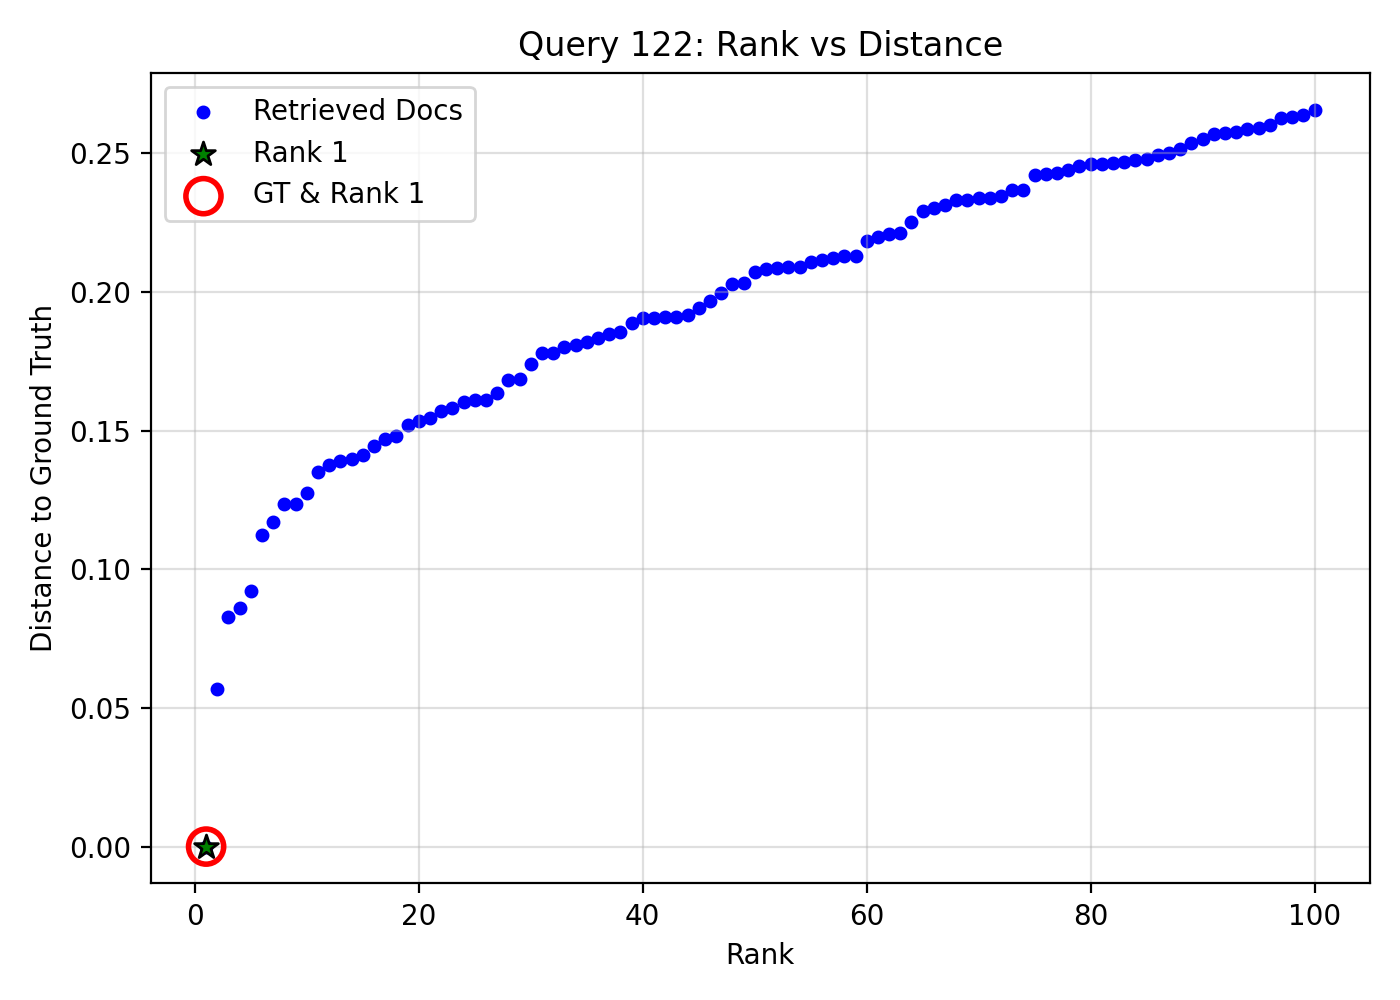

The data file committed next to this chart (first rows):
query_idx, query_gt_id, doc_id, rank, distance, is_gt, is_rank_1
122, 19409117, c30adbf6-be96-4031-ad8f-a884bb6b6e5e, 1, 1.1920928955078125e-07, 1, 1
122, 19409117, b569fabf-9ff1-4570-bed1-2fbcc25fa190, 2, 0.05693, 0, 0
122, 19409117, e576c0c6-900a-4f76-bc9d-fe9804193717, 3, 0.08282, 0, 0
122, 19409117, 58242847-cd3a-41aa-a804-6aec4837630e, 4, 0.08604, 0, 0
122, 19409117, 0ab11154-ea81-4c95-82df-b776eaf3b90a, 5, 0.09227, 0, 0
122, 19409117, 8332a08a-5371-45a1-bab3-ac4b7fe191da, 6, 0.1125, 0, 0
122, 19409117, 4cd0aa6e-070f-4d07-8e61-de5e6cf49683, 7, 0.1171, 0, 0
122, 19409117, 1b0eef4d-8284-4d13-be50-9791b5100156, 8, 0.1234, 0, 0
122, 19409117, eeb43ae8-7b88-4b4c-b9e0-6c352763e166, 9, 0.1234, 0, 0
122, 19409117, e44a1f99-1cc3-48a1-97cf-dd8f779db5bd, 10, 0.1275, 0, 0
122, 19409117, 18bf2990-6c00-4bd6-be44-b2efeac65562, 11, 0.135, 0, 0
122, 19409117, 2b9dd797-84c1-4214-8677-b9c3255a40c5, 12, 0.1375, 0, 0
122, 19409117, d726b4b7-34b1-42b2-b8d6-66e7f2a6eb64, 13, 0.1391, 0, 0
122, 19409117, 754e0cd7-dee8-407c-8e2d-cf56081c7dbd, 14, 0.1397, 0, 0
122, 19409117, cd029282-bf8f-4b15-b2e7-8c49058d7e03, 15, 0.1412, 0, 0
122, 19409117, 5847853e-5981-4364-8c56-2af27a11a9ab, 16, 0.1444, 0, 0
122, 19409117, c85b4fcc-e5e9-4da7-8e6e-9afb66fca5aa, 17, 0.1471, 0, 0
122, 19409117, ab2b2ce3-4e9f-4fd8-ba57-7dc9d154f09d, 18, 0.1482, 0, 0
122, 19409117, 90089b4e-dfe6-4077-b637-3691a1fbfd10, 19, 0.152, 0, 0
122, 19409117, ce1c3a22-062b-4bba-9bc9-e8bb531a4a46, 20, 0.1537, 0, 0
122, 19409117, 7b91e036-8d47-4bcc-b7e1-7d60f6cb6f0b, 21, 0.1546, 0, 0
122, 19409117, c5aa8e1d-187e-45cd-b64f-c09a3d172ab7, 22, 0.157, 0, 0
122, 19409117, 05433f0e-c6cc-4df2-b7d5-68ef533a15aa, 23, 0.1581, 0, 0
122, 19409117, 8dec63b9-7581-469b-af02-7a3e1106975e, 24, 0.1602, 0, 0
122, 19409117, 62a6c612-7728-43a9-b37a-a43cc2e0139d, 25, 0.1611, 0, 0
122, 19409117, cf3b1c10-f730-474c-9409-3d9b6b13e65f, 26, 0.1612, 0, 0
122, 19409117, 9d9a2648-eda7-4ee6-a0fa-70ec784711df, 27, 0.1638, 0, 0
122, 19409117, 0bec7373-c02a-4dee-bdbb-317f84b4d9aa, 28, 0.1682, 0, 0
122, 19409117, 0c6ecd39-1312-48d4-8c94-64a937fd35ea, 29, 0.1687, 0, 0
122, 19409117, 1548e1aa-7e45-44f3-9ada-744bdb2a9e34, 30, 0.1741, 0, 0
122, 19409117, 459fe3f5-5343-4ec8-bc6b-5d8dd647ee0a, 31, 0.178, 0, 0
122, 19409117, 49115791-0294-4b1c-bb4e-e6d490d26a84, 32, 0.1782, 0, 0
122, 19409117, 62f876e0-11c5-44c6-986b-b045396a9b3f, 33, 0.1801, 0, 0
122, 19409117, e1a03196-c8e5-4b0f-8604-af30d907e568, 34, 0.1808, 0, 0
122, 19409117, 397a9503-9cfb-49c6-8bcb-5a149c24a7a8, 35, 0.1818, 0, 0
122, 19409117, 636a63a3-3d86-46a7-b645-da9bd2343750, 36, 0.1834, 0, 0
122, 19409117, e4142163-ca58-4ea5-bd94-c53b07aa6356, 37, 0.185, 0, 0
122, 19409117, 000fa04a-ab6c-41bb-8430-557ec1ba3149, 38, 0.1854, 0, 0
122, 19409117, a8aa6034-5a86-41d1-90e7-05defd3941a0, 39, 0.1889, 0, 0
122, 19409117, 5eaff076-c112-4f0b-b184-440d3d626a47, 40, 0.1905, 0, 0
122, 19409117, 73a9dfa7-5aee-4b9e-b283-08de72cf0057, 41, 0.1907, 0, 0
122, 19409117, 17e9f4d1-7011-44bb-9c0e-db2e802fc567, 42, 0.1909, 0, 0
122, 19409117, b5efd075-266e-49b6-ae28-17885d59e1d2, 43, 0.1909, 0, 0
122, 19409117, f087f83e-3dd2-46d1-8c0a-9ccc4a50cf03, 44, 0.1918, 0, 0
122, 19409117, 7640e484-4be6-4a34-88c8-68d322569473, 45, 0.1942, 0, 0
122, 19409117, 690ac64b-74b5-4be1-9109-d6f48ab7f8c9, 46, 0.1968, 0, 0
122, 19409117, 54603a86-da7d-42c6-9783-249556c2f326, 47, 0.1995, 0, 0
122, 19409117, 47ea5b5b-87cc-41c1-be9d-c647b15edde4, 48, 0.2028, 0, 0
122, 19409117, 8a6a64d9-6045-48d2-8fca-ff0bb691fe9f, 49, 0.2032, 0, 0
122, 19409117, d9f6a7c5-23e8-4dc0-94d5-2775de14cc2e, 50, 0.2071, 0, 0
122, 19409117, 3f5c7846-9390-437a-97f8-414f27c5624a, 51, 0.2081, 0, 0
122, 19409117, d217a155-7cee-4521-93e1-4ee221bb4c6c, 52, 0.2088, 0, 0
122, 19409117, 309bbc0f-952c-4dbc-bfd7-7bb57bef5ee2, 53, 0.2089, 0, 0
122, 19409117, cc429814-e91e-4486-a803-4d205f656ae9, 54, 0.2091, 0, 0
122, 19409117, ca919c0a-297a-41aa-9b92-9fd3ceda9365, 55, 0.2108, 0, 0
122, 19409117, 76aece63-a464-4878-801f-30ee05166bcb, 56, 0.2116, 0, 0
122, 19409117, 9d280396-56b1-437e-992e-15873f482581, 57, 0.2124, 0, 0
122, 19409117, b2736aa4-54c1-4fb8-aaaa-3758b4cfec7c, 58, 0.2129, 0, 0
122, 19409117, 9c52eed8-243b-47a3-9b38-7ddf57149d90, 59, 0.2132, 0, 0
122, 19409117, 13a1f066-0ed3-49f5-bd92-41096c35e14c, 60, 0.2184, 0, 0
... 40 more rows
